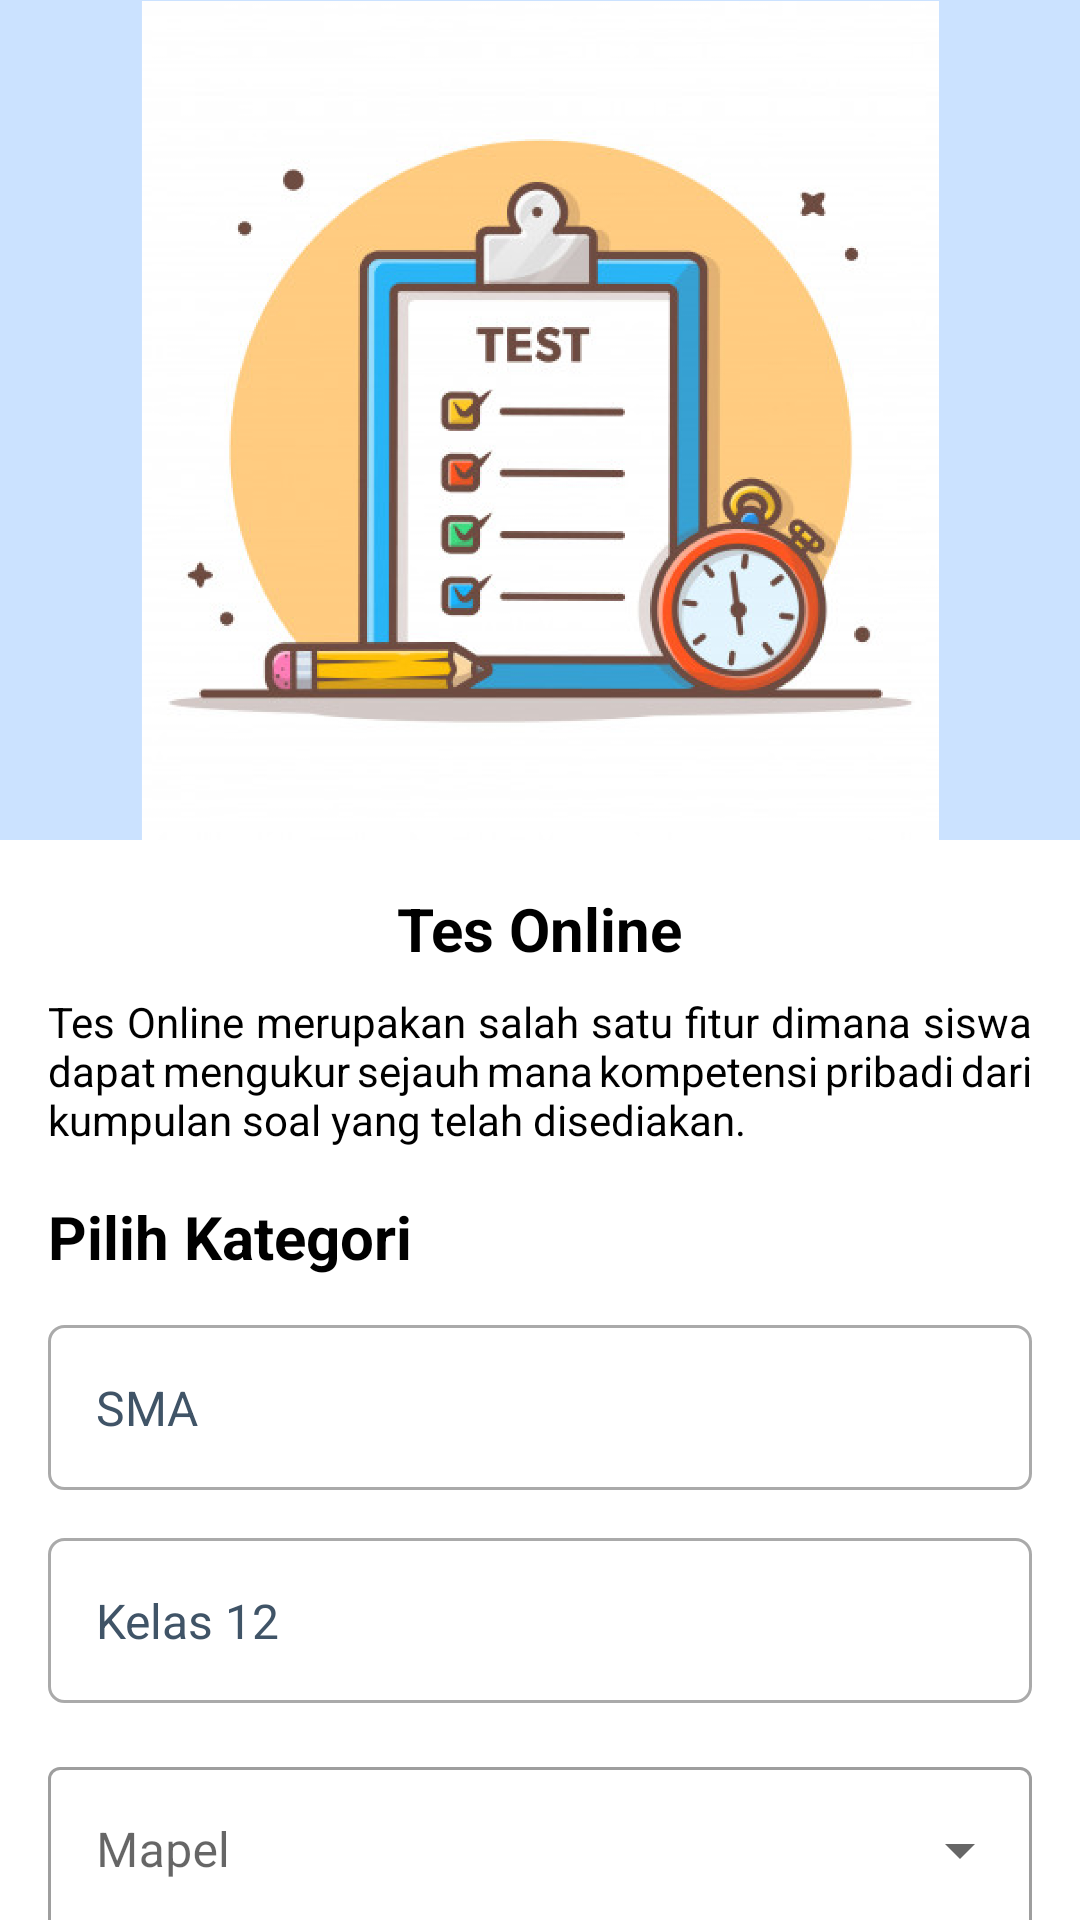

The Android layout XML behind this screen, and the referenced resources:
<!-- AndroidManifest.xml: application theme Theme.RumahRahil.Light -->
<!-- res/layout/activity_tes_kategori.xml -->
<?xml version="1.0" encoding="utf-8"?>
<ScrollView xmlns:android="http://schemas.android.com/apk/res/android"
    xmlns:app="http://schemas.android.com/apk/res-auto"
    xmlns:tools="http://schemas.android.com/tools"
    android:layout_width="match_parent"
    android:layout_height="match_parent"
    android:scrollbars="none"
    tools:context=".ui.tes.TesKategoriActivity">

    <LinearLayout
        android:layout_width="match_parent"
        android:layout_height="wrap_content"
        android:orientation="vertical">

        <FrameLayout
            android:layout_width="match_parent"
            android:layout_height="wrap_content"
            android:background="#CBE2FF">

            <ImageView
                android:layout_width="match_parent"
                android:layout_height="280dp"
                android:contentDescription="@string/ilustrasi_tes"
                android:src="@drawable/ilustrasi_tes" />

            <ImageView
                android:id="@+id/btn_backtohome_tes"
                android:layout_width="wrap_content"
                android:layout_height="wrap_content"
                android:layout_marginStart="8dp"
                android:layout_marginTop="16dp"
                android:contentDescription="@string/back_to_home_test"
                android:src="@drawable/ic_baseline_arrow_back" />

        </FrameLayout>

        <com.google.android.material.textview.MaterialTextView
            android:id="@+id/tv_header_desc"
            android:layout_width="wrap_content"
            android:layout_height="wrap_content"
            android:layout_gravity="center"
            android:layout_marginTop="16dp"
            android:text="@string/tes_online"
            android:textColor="@color/black"
            android:textSize="20sp"
            android:textStyle="bold" />

        <com.google.android.material.textview.MaterialTextView
            android:id="@+id/tv_desc"
            android:layout_width="wrap_content"
            android:layout_height="wrap_content"
            android:layout_marginTop="8dp"
            android:justificationMode="inter_word"
            android:paddingHorizontal="16dp"
            android:text="@string/desc_tesonline"
            android:textColor="@color/black" />

        <com.google.android.material.textview.MaterialTextView
            android:layout_width="wrap_content"
            android:layout_height="wrap_content"
            android:layout_marginHorizontal="16dp"
            android:layout_marginTop="16dp"
            android:text="@string/pilih_kategori"
            android:textColor="@color/black"
            android:textSize="20sp"
            android:textStyle="bold" />

        <androidx.constraintlayout.widget.ConstraintLayout
            android:layout_width="match_parent"
            android:layout_height="55dp"
            android:layout_marginHorizontal="16dp"
            android:layout_marginTop="16dp"
            android:background="@drawable/bg_category">

            <com.google.android.material.textview.MaterialTextView
                android:id="@+id/tv_grade"
                android:layout_width="wrap_content"
                android:layout_height="wrap_content"
                android:padding="16dp"
                android:text="@string/sma"
                android:textColor="@color/dark_blue"
                android:textSize="16sp"
                app:layout_constraintBottom_toBottomOf="parent"
                app:layout_constraintStart_toStartOf="parent"
                app:layout_constraintTop_toTopOf="parent" />

        </androidx.constraintlayout.widget.ConstraintLayout>

        <androidx.constraintlayout.widget.ConstraintLayout
            android:layout_width="match_parent"
            android:layout_height="55dp"
            android:layout_marginHorizontal="16dp"
            android:layout_marginTop="16dp"
            android:background="@drawable/bg_category">

            <com.google.android.material.textview.MaterialTextView
                android:id="@+id/tv_grade_class"
                android:layout_width="wrap_content"
                android:layout_height="wrap_content"
                android:padding="16dp"
                android:text="Kelas 12"
                android:textColor="@color/dark_blue"
                android:textSize="16sp"
                app:layout_constraintBottom_toBottomOf="parent"
                app:layout_constraintStart_toStartOf="parent"
                app:layout_constraintTop_toTopOf="parent" />


        </androidx.constraintlayout.widget.ConstraintLayout>

        
        
        
        
        
        
        

        
        
        
        
        

        

        <com.google.android.material.textfield.TextInputLayout
            android:id="@+id/spinner_njajal"
            style="@style/Widget.MaterialComponents.TextInputLayout.OutlinedBox.ExposedDropdownMenu"
            android:layout_width="match_parent"
            android:layout_height="wrap_content"
            android:layout_marginHorizontal="16dp"
            android:layout_marginTop="16dp"
            android:hint="@string/mapel">

            <com.google.android.material.textfield.MaterialAutoCompleteTextView
                android:id="@+id/dd_tema_tes"
                android:layout_width="match_parent"
                android:layout_height="wrap_content"
                android:inputType="none" />

        </com.google.android.material.textfield.TextInputLayout>

        <com.google.android.material.textfield.TextInputLayout
            style="@style/Widget.MaterialComponents.TextInputLayout.OutlinedBox.ExposedDropdownMenu"
            android:layout_width="match_parent"
            android:layout_height="wrap_content"
            android:layout_marginHorizontal="16dp"
            android:layout_marginTop="16dp"
            android:hint="@string/bab">

            <com.google.android.material.textfield.MaterialAutoCompleteTextView
                android:id="@+id/dd_bab_tes"
                android:layout_width="match_parent"
                android:layout_height="wrap_content"
                android:inputType="none" />

        </com.google.android.material.textfield.TextInputLayout>

        
        
        
        
        
        
        
        

        <com.google.android.material.textfield.TextInputLayout
            style="@style/Widget.MaterialComponents.TextInputLayout.OutlinedBox.ExposedDropdownMenu"
            android:layout_width="match_parent"
            android:layout_height="wrap_content"
            android:layout_marginHorizontal="16dp"
            android:layout_marginTop="16dp"
            android:hint="@string/paket">

            <com.google.android.material.textfield.MaterialAutoCompleteTextView
                android:id="@+id/dd_paket_tes"
                android:layout_width="match_parent"
                android:layout_height="wrap_content"
                android:inputType="none" />

        </com.google.android.material.textfield.TextInputLayout>

        <com.google.android.material.button.MaterialButton
            android:id="@+id/btn_mulai_tes"
            android:layout_width="match_parent"
            android:layout_height="wrap_content"
            android:layout_marginBottom="24dp"
            android:paddingVertical="12dp"
            android:layout_marginHorizontal="16dp"
            android:layout_marginTop="16dp"
            android:backgroundTint="@color/button_orange"
            android:text="@string/mulai"
            app:cornerRadius="10dp" />

    </LinearLayout>
</ScrollView>
<!-- resources referenced by this layout -->
<resources>
  <color name="black">#FF000000</color>
  <color name="button_orange">#FF7F2D</color>
  <color name="dark_blue">#405467</color>
  <!-- drawable bg_category (drawable) -->
  <?xml version="1.0" encoding="utf-8"?>
  <selector xmlns:android="http://schemas.android.com/apk/res/android">
      <item android:state_enabled="true">
          <shape android:shape="rectangle">
              <corners android:radius="5dp" />
              <solid android:color="@color/white" />
              <stroke android:width="1dp" android:color="@android:color/darker_gray" />
          </shape>
      </item>
  </selector>
  <!-- drawable ilustrasi_tes: png bitmap (drawable-hdpi, 288282 bytes) -->
  <string name="bab">Bab</string>
  <string name="back_to_home_test">Image Back Home Test</string>
  <string name="desc_tesonline">Tes Online merupakan salah satu fitur dimana siswa dapat mengukur sejauh mana kompetensi pribadi dari kumpulan soal yang telah disediakan.</string>
  <string name="ilustrasi_tes">Ilustrasi Kategori Tes</string>
  <string name="kelas">Kelas</string>
  <string name="mapel">Mapel</string>
  <string name="mulai">Mulai</string>
  <string name="paket">Paket</string>
  <string name="pilih_kategori">Pilih Kategori</string>
  <string name="sma">SMA</string>
  <string name="tes_online">Tes Online</string>
  <style name="Theme.RumahRahil.Light" parent="Theme.MaterialComponents.Light.NoActionBar">
          
          <item name="colorPrimary">#007DFE</item>
          <item name="colorPrimaryVariant">#007DFE</item>
          <item name="colorOnPrimary">@color/white</item>
          
          <item name="colorSecondary">@color/teal_200</item>
          <item name="colorSecondaryVariant">@color/teal_700</item>
          <item name="colorOnSecondary">@color/black</item>
          
          <item name="android:statusBarColor" tools:targetApi="l">@android:color/darker_gray</item>
  
          
      </style>
  <color name="white">#FFFFFFFF</color>
  <color name="teal_200">#FF03DAC5</color>
  <color name="teal_700">#FF018786</color>
</resources>
